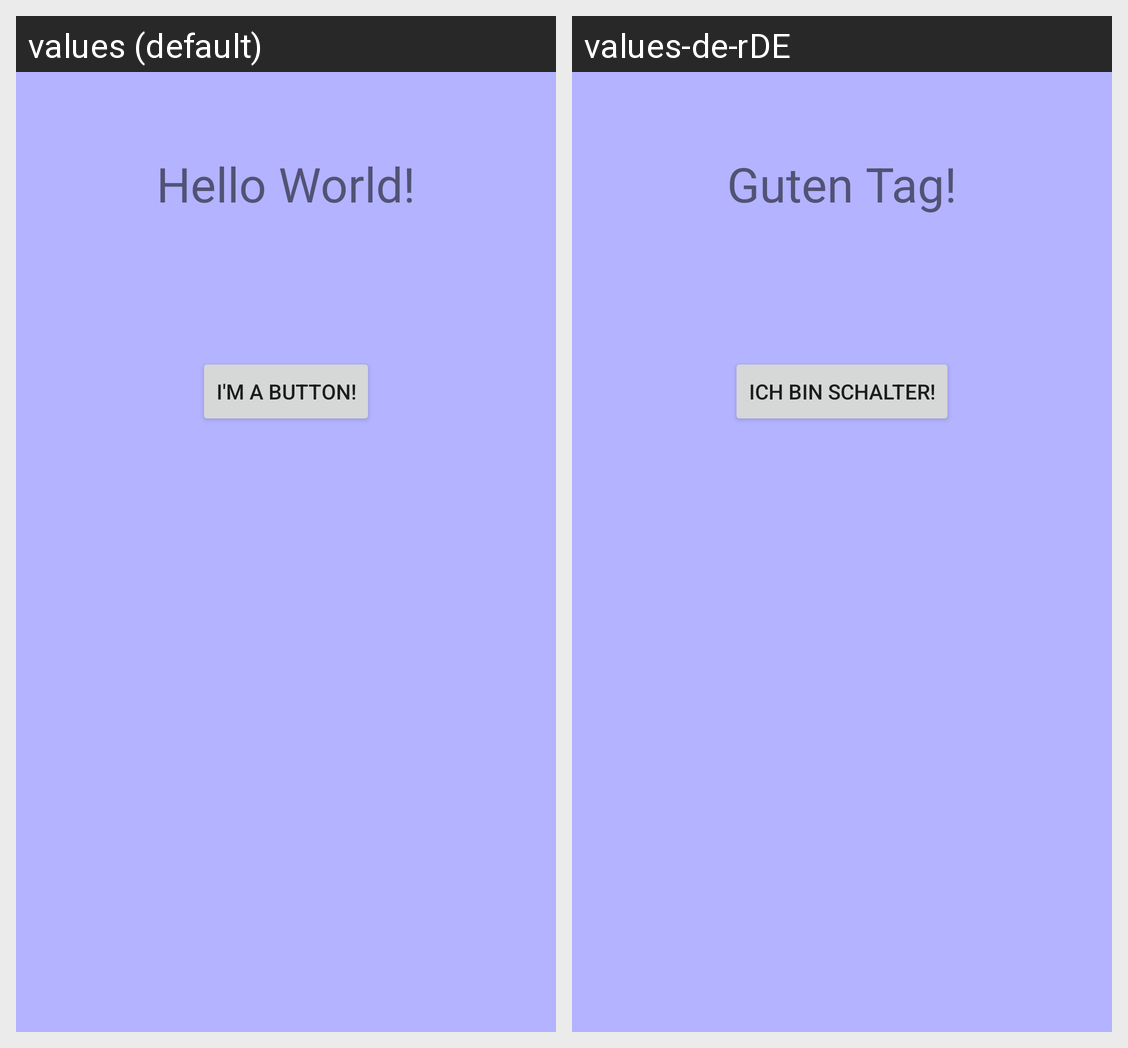

Strings drawn on this Android screen and how each of the app's shown locales translates them:
Android screen res/layout/activity_start.xml rendered under 2 locales, left to right: values (default), values-de-rDE. Device: Nexus 5 (rendered at 1080×1920; each locale shown at half size, 540×960, under a caption strip naming it); theme AppTheme.
Strings drawn on this screen, with the default value and each locale's value (text and hints the layout hard-codes, and strings that could not be matched under every locale, appear in the picture but are not listed):

hello_message
  values: Hello World!
  values-de-rDE: Guten Tag!

button_text
  values: I'm a button!
  values-de-rDE: Ich bin Schalter!
